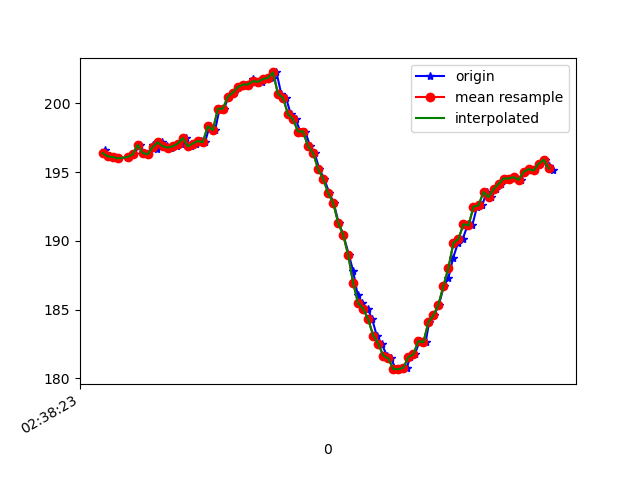

Source data for this figure (header and first rows):
1617849503550, 545147142426746, 196.58203, -257.42188, -74.90234
1617849503559, 545147162479243, 196.2, -256.8, -75.39
1617849503569, 545147181249845, 196.2, -256.7, -75.29
1617849503574, 545147200356181, 196.1, -256.1, -75.68
1617849503589, 545147219309911, 196.1, -256.7, -74.71
1617849503607, 545147238416247, 196, -256.9, -74.71
1617849503643, 545147274400864, 196.1, -257.1, -75.59
1617849503646, 545147277880293, 196.1, -257.1, -75.59
1617849503665, 545147296101511, 196.3, -257.4, -75.39
1617849503688, 545147315879316, 197, -256.9, -75.0
1617849503705, 545147334405748, 196.4, -256.2, -76.07
1617849503721, 545147353389999, 196.3, -256.2, -74.9
1617849503740, 545147372435292, 197, -256.6, -75.2
1617849503758, 545147391389022, 196.7, -256.9, -75.29
1617849503777, 545147410373273, 197.2, -257, -75.2
1617849503796, 545147429388045, 196.9, -256.9, -75.0
1617849503815, 545147448433339, 196.8, -256.5, -75.0
1617849503836, 545147467478633, 196.9, -256.7, -75.29
1617849503855, 545147486584969, 197.1, -256.6, -74.32
1617849503872, 545147505599741, 197.5, -257, -74.9
1617849503891, 545147524645035, 196.9, -256.6, -74.61
1617849503914, 545147543720850, 197.1, -256.3, -74.51
1617849503932, 545147562827186, 197.3, -255.7, -74.9
1617849503949, 545147581841958, 197.2, -254.4, -73.93
1617849503967, 545147600887252, 198.3, -250.6, -71.58
1617849503989, 545147619871503, 198, -244.7, -68.65
1617849504007, 545147638947318, 199.6, -238.4, -64.26
1617849504025, 545147658023133, 199.6, -232.7, -58.59
1617849504043, 545147677037905, 200.5, -228, -52.64
1617849504064, 545147696113720, 200.8, -225.1, -47.07
1617849504082, 545147715189535, 201.2, -222.3, -41.5
1617849504101, 545147734204307, 201.4, -221, -35.94
1617849504120, 545147753280122, 201.4, -219.6, -29.69
1617849504141, 545147772325416, 201.8, -220, -26.95
1617849504159, 545147791401231, 201.5, -220.4, -24.02
1617849504177, 545147810446524, 201.6, -220, -21.78
1617849504196, 545147829430775, 201.8, -221.5, -17.58
1617849504219, 545147848476069, 201.9, -221.5, -15.72
1617849504234, 545147867582405, 202.2, -221.4, -14.16
1617849504253, 545147886566656, 200.7, -222.4, -11.23
1617849504272, 545147905642471, 200.4, -223.5, -9.57
1617849504291, 545147924657243, 199.2, -223.8, -7.031
1617849504311, 545147943763580, 198.8, -225.1, -3.906
1617849504329, 545147962808873, 197.9, -226.5, -2.832
1617849504349, 545147982098337, 197.9, -226.5, -1.27
1617849504368, 545148000868939, 196.9, -226.8, -1.953
1617849504386, 545148019914233, 196.4, -226.6, -1.953
1617849504405, 545148038929005, 195.2, -226.9, -1.562
1617849504424, 545148057974299, 194.5, -226.8, -0.8789
1617849504445, 545148076989071, 193.5, -227.4, -0.4883
1617849504462, 545148096034365, 192.8, -227.9, -0.8789
1617849504482, 545148115110179, 191.3, -226.9, -0.1953
1617849504501, 545148134124952, 190.4, -226.1, -2.246
1617849504523, 545148153292331, 189, -224.9, -3.32
1617849504540, 545148172398667, 187.8, -224.6, -5.957
1617849504558, 545148191352397, 186, -223.9, -6.836
1617849504577, 545148210367169, 185.4, -222.9, -8.496
1617849504598, 545148229442984, 185.1, -222.1, -11.04
1617849504616, 545148248457756, 184.3, -221.5, -15.43
1617849504634, 545148267533571, 183.1, -220.8, -19.34
1617849504653, 545148286456779, 182.5, -220.4, -21.29
... 36 more rows
